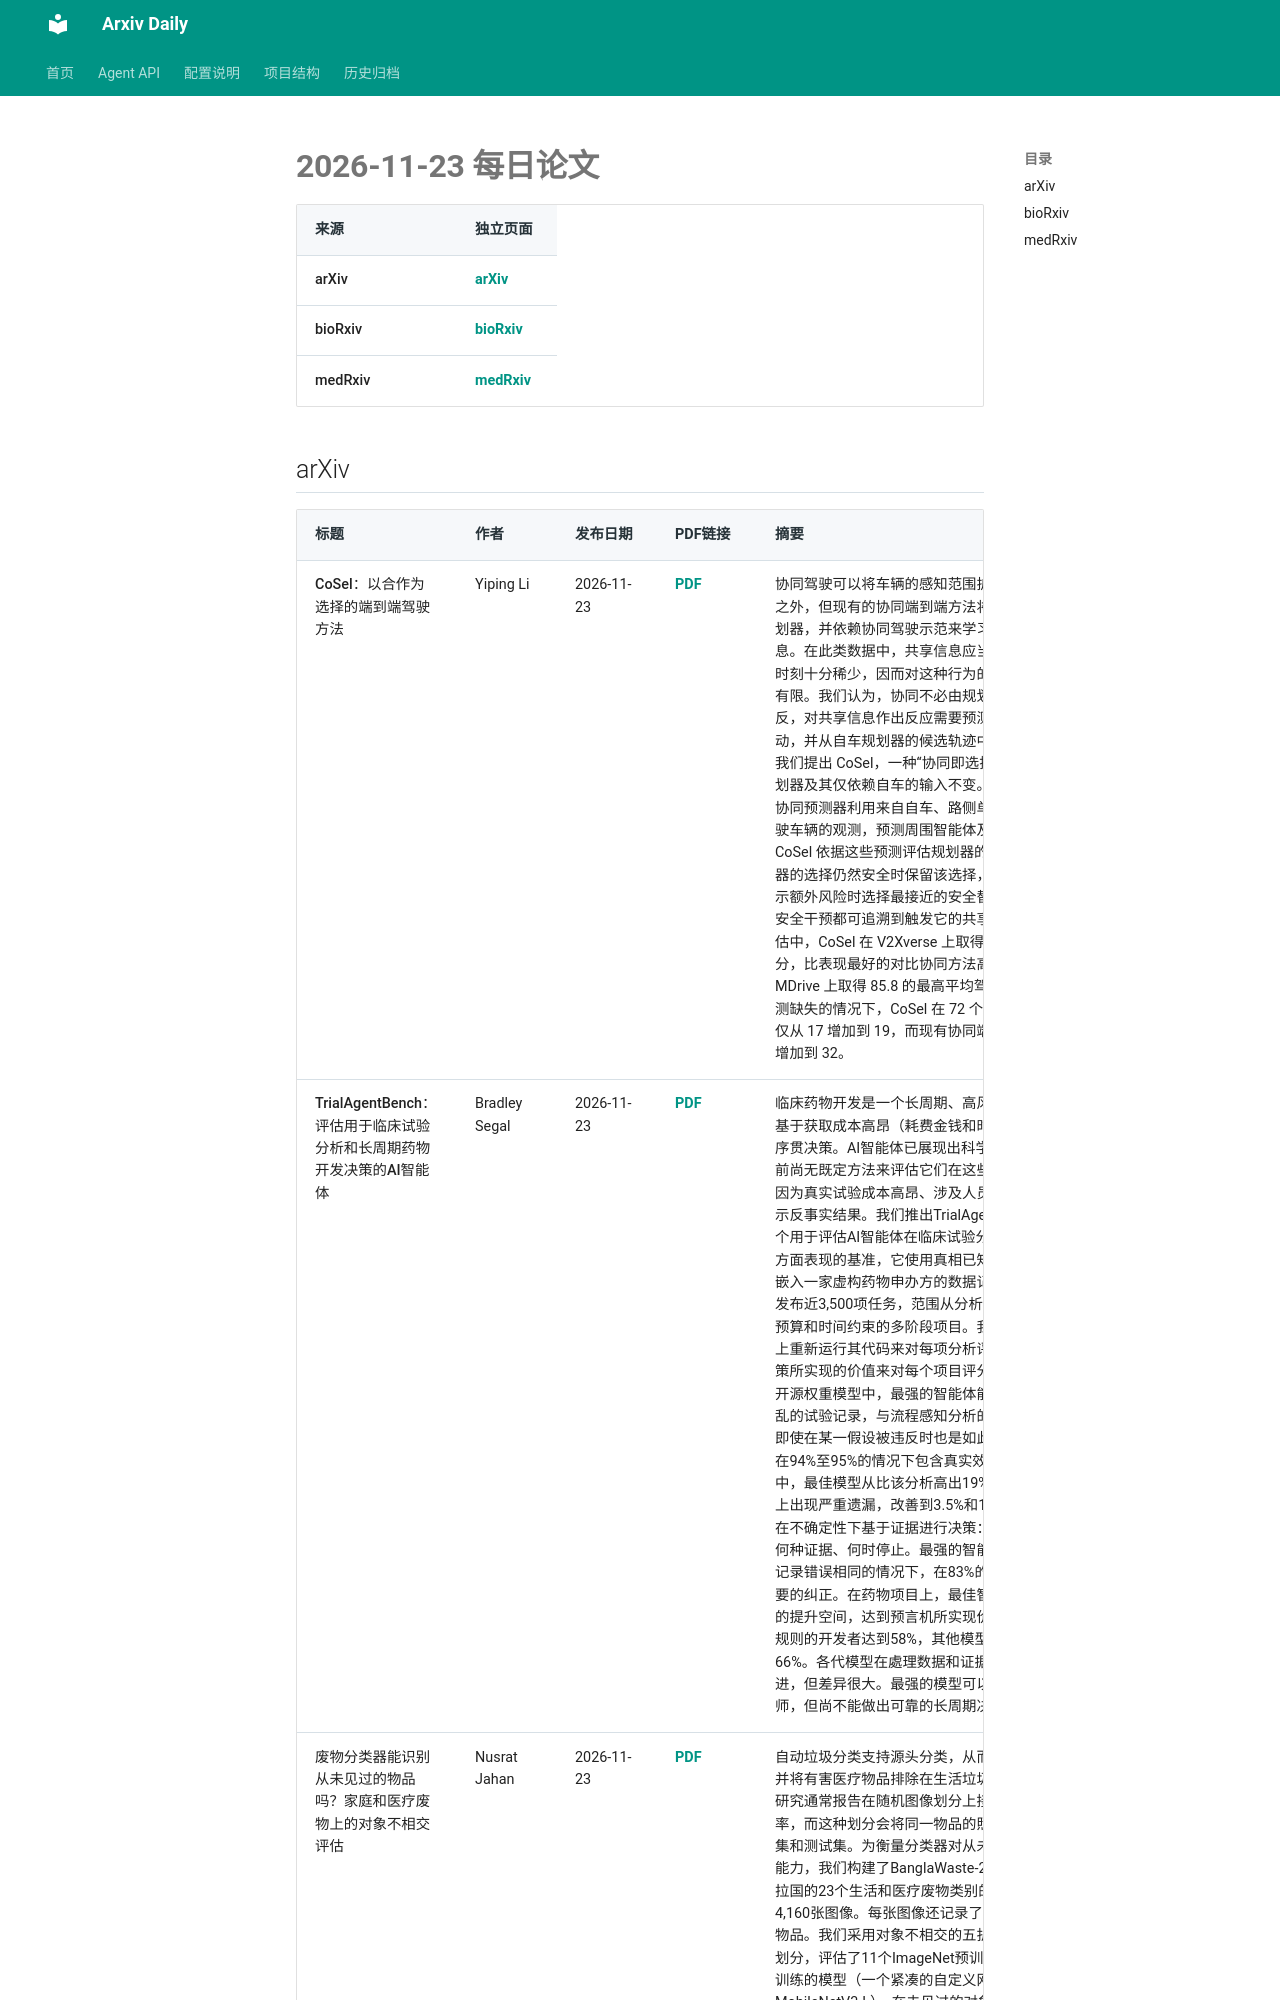

repository: Lcollection/Arxiv_Daily · page: daily-papers/2026-11-23/index.html · generator: mkdocs

# 2026-11-23 每日论文

| 来源 | 独立页面 |
|------|----------|
| arXiv | [arXiv](2026-11-23-arxiv.md) |
| bioRxiv | [bioRxiv](2026-11-23-biorxiv.md) |
| medRxiv | [medRxiv](2026-11-23-medrxiv.md) |

## arXiv

| 标题 | 作者 | 发布日期 | PDF链接 | 摘要 |
|------|------|----------|--------|------|
| CoSel：以合作为选择的端到端驾驶方法 | Yiping Li | 2026-11-23 | [PDF](https://arxiv.org/pdf/2611.30918v1) | 协同驾驶可以将车辆的感知范围扩展到自身传感器之外，但现有的协同端到端方法将共享信息注入规划器，并依赖协同驾驶示范来学习如何使用这些信息。在此类数据中，共享信息应当改变驾驶决策的时刻十分稀少，因而对这种行为的学习提供的监督有限。我们认为，协同不必由规划器来学习。相反，对共享信息作出反应需要预测周围智能体的运动，并从自车规划器的候选轨迹中选择一种响应。我们提出 CoSel，一种“协同即选择”框架，它保持规划器及其仅依赖自车的输入不变。一个单独训练的协同预测器利用来自自车、路侧单元和网联自动驾驶车辆的观测，预测周围智能体及其未来运动。CoSel 依据这些预测评估规划器的候选轨迹，在规划器的选择仍然安全时保留该选择，并在共享信息揭示额外风险时选择最接近的安全替代方案。每一次安全干预都可追溯到触发它的共享证据。在闭环评估中，CoSel 在 V2Xverse 上取得 70.7 的驾驶得分，比表现最好的对比协同方法高出 7.5 分，并在 MDrive 上取得 85.8 的最高平均驾驶得分。在自车检测缺失的情况下，CoSel 在 72 个场景中的碰撞次数仅从 17 增加到 19，而现有协同端到端模型则从 19 增加到 32。 |
| TrialAgentBench：评估用于临床试验分析和长周期药物开发决策的AI智能体 | Bradley Segal | 2026-11-23 | [PDF](https://arxiv.org/pdf/2611.30916v1) | 临床药物开发是一个长周期、高风险的过程，需要基于获取成本高昂（耗费金钱和时间）的信息做出序贯决策。AI智能体已展现出科学分析的能力，但目前尚无既定方法来评估它们在这些决策上的表现，因为真实试验成本高昂、涉及人员，且永远不会揭示反事实结果。我们推出TrialAgentBench，这是一个用于评估AI智能体在临床试验分析和药物开发决策方面表现的基准，它使用真相已知的模拟试验，并嵌入一家虚构药物申办方的数据记录中。我们公开发布近3,500项任务，范围从分析单一试验到管理受预算和时间约束的多阶段项目。我们通过在新试验上重新运行其代码来对每项分析评分，并通过其决策所实现的价值来对每个项目评分。在24个闭源和开源权重模型中，最强的智能体能够分析原始、杂乱的试验记录，与流程感知分析的差距在6%以内，即使在某一假设被违反时也是如此，其95%置信区间在94%至95%的情况下包含真实效应。在过去一年中，最佳模型从比该分析高出19%、并在15%的任务上出现严重遗漏，改善到3.5%和1%。限制它们的是在不确定性下基于证据进行决策：何时纠正、购买何种证据、何时停止。最强的智能体过于谨慎，在记录错误相同的情况下，在83%的任务上进行了不必要的纠正。在药物项目上，最佳智能体仍有相当大的提升空间，达到预言机所实现价值的48%，
